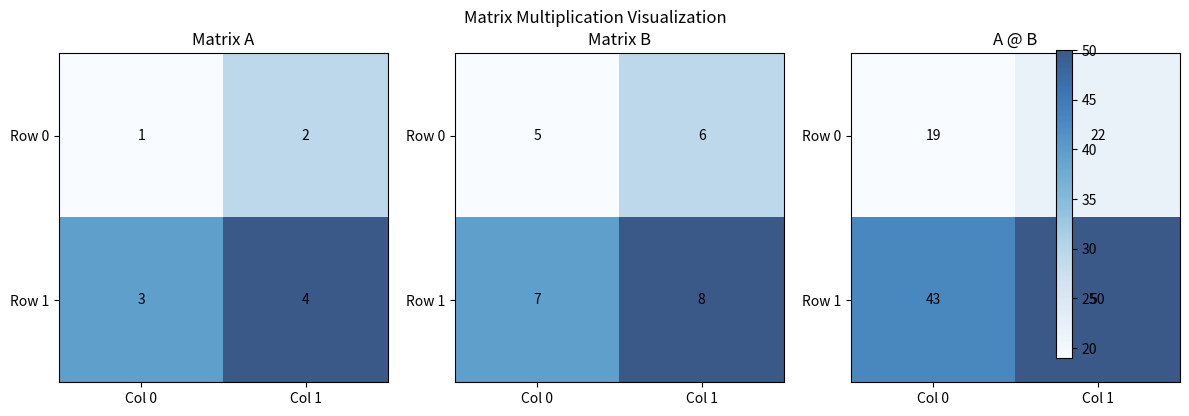

The script that saved this image:
import numpy as np
import matplotlib.pyplot as plt

# Define matrices
A = np.array([[1, 2],
              [3, 4]])

B = np.array([[5, 6],
              [7, 8]])

# Validate dimensions
if A.shape[1] != B.shape[0]:
    raise ValueError("Incompatible dimensions for matrix multiplication: A.columns must equal B.rows.")

# Matrix multiplication
result = A @ B

# Print results
print("Matrix A:\n", A)
print("Matrix B:\n", B)
print("\nResult of A @ B:\n", result)

# --- Visualization ---
fig, axes = plt.subplots(1, 3, figsize=(12, 4))

matrices = {"Matrix A": A, "Matrix B": B, "A @ B": result}

for ax, (title, matrix) in zip(axes, matrices.items()):
    im = ax.imshow(matrix, cmap="Blues", alpha=0.8)

    # Annotate cells with values
    for i in range(matrix.shape[0]):
        for j in range(matrix.shape[1]):
            ax.text(j, i, str(matrix[i, j]), ha="center", va="center", color="black")

    ax.set_title(title)
    ax.set_xticks(range(matrix.shape[1]))
    ax.set_yticks(range(matrix.shape[0]))
    ax.set_xticklabels([f"Col {j}" for j in range(matrix.shape[1])])
    ax.set_yticklabels([f"Row {i}" for i in range(matrix.shape[0])])

fig.colorbar(im, ax=axes, orientation="vertical", fraction=0.02, pad=0.04)
plt.suptitle("Matrix Multiplication Visualization")
plt.tight_layout()
plt.show()
